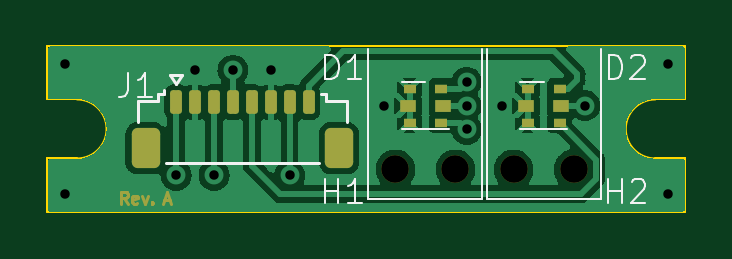
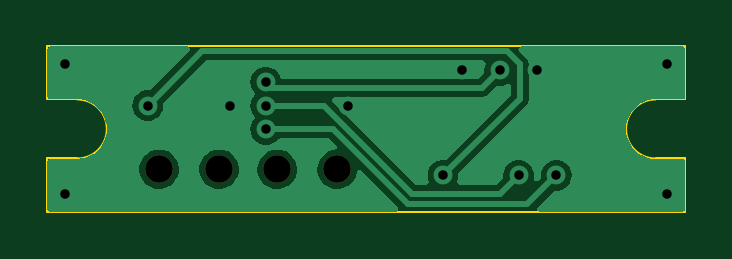
Circuit board: 11 layer files. Board 27.0 x 7.0 mm.
- bottom_copper: bracket-led-B_Cu.gbr (23488 bytes)
- bottom_mask: bracket-led-B_Mask.gbr (617 bytes)
- paste: bracket-led-B_Paste.gbr (458 bytes)
- bottom_silk: bracket-led-B_Silkscreen.gbr (459 bytes)
- outline: bracket-led-Edge_Cuts.gbr (1115 bytes)
- top_copper: bracket-led-F_Cu.gbr (45444 bytes)
- top_mask: bracket-led-F_Mask.gbr (3655 bytes)
- paste: bracket-led-F_Paste.gbr (1888 bytes)
- top_silk: bracket-led-F_Silkscreen.gbr (5092 bytes)
- drill: bracket-led-NPTH.drl (400 bytes)
- drill: bracket-led-PTH.drl (541 bytes)

=== bottom_copper: bracket-led-B_Cu.gbr (23488 bytes, source omitted) ===
=== bottom_mask: bracket-led-B_Mask.gbr ===
%TF.GenerationSoftware,KiCad,Pcbnew,(7.0.0)*%
%TF.CreationDate,2023-03-31T08:48:52-07:00*%
%TF.ProjectId,bracket-led,62726163-6b65-4742-9d6c-65642e6b6963,rev?*%
%TF.SameCoordinates,Original*%
%TF.FileFunction,Soldermask,Bot*%
%TF.FilePolarity,Negative*%
%FSLAX46Y46*%
G04 Gerber Fmt 4.6, Leading zero omitted, Abs format (unit mm)*
G04 Created by KiCad (PCBNEW (7.0.0)) date 2023-03-31 08:48:52*
%MOMM*%
%LPD*%
G01*
G04 APERTURE LIST*
%ADD10C,1.168400*%
G04 APERTURE END LIST*
D10*
%TO.C,H2*%
X53770000Y-52691760D03*
X51230000Y-52691760D03*
%TD*%
%TO.C,H1*%
X48770000Y-52691760D03*
X46230000Y-52691760D03*
%TD*%
M02*

=== paste: bracket-led-B_Paste.gbr ===
%TF.GenerationSoftware,KiCad,Pcbnew,(7.0.0)*%
%TF.CreationDate,2023-03-31T08:48:52-07:00*%
%TF.ProjectId,bracket-led,62726163-6b65-4742-9d6c-65642e6b6963,rev?*%
%TF.SameCoordinates,Original*%
%TF.FileFunction,Paste,Bot*%
%TF.FilePolarity,Positive*%
%FSLAX46Y46*%
G04 Gerber Fmt 4.6, Leading zero omitted, Abs format (unit mm)*
G04 Created by KiCad (PCBNEW (7.0.0)) date 2023-03-31 08:48:52*
%MOMM*%
%LPD*%
G01*
G04 APERTURE LIST*
G04 APERTURE END LIST*
M02*

=== bottom_silk: bracket-led-B_Silkscreen.gbr ===
%TF.GenerationSoftware,KiCad,Pcbnew,(7.0.0)*%
%TF.CreationDate,2023-03-31T08:48:52-07:00*%
%TF.ProjectId,bracket-led,62726163-6b65-4742-9d6c-65642e6b6963,rev?*%
%TF.SameCoordinates,Original*%
%TF.FileFunction,Legend,Bot*%
%TF.FilePolarity,Positive*%
%FSLAX46Y46*%
G04 Gerber Fmt 4.6, Leading zero omitted, Abs format (unit mm)*
G04 Created by KiCad (PCBNEW (7.0.0)) date 2023-03-31 08:48:52*
%MOMM*%
%LPD*%
G01*
G04 APERTURE LIST*
G04 APERTURE END LIST*
M02*

=== outline: bracket-led-Edge_Cuts.gbr ===
%TF.GenerationSoftware,KiCad,Pcbnew,(7.0.0)*%
%TF.CreationDate,2023-03-31T08:48:52-07:00*%
%TF.ProjectId,bracket-led,62726163-6b65-4742-9d6c-65642e6b6963,rev?*%
%TF.SameCoordinates,Original*%
%TF.FileFunction,Profile,NP*%
%FSLAX46Y46*%
G04 Gerber Fmt 4.6, Leading zero omitted, Abs format (unit mm)*
G04 Created by KiCad (PCBNEW (7.0.0)) date 2023-03-31 08:48:52*
%MOMM*%
%LPD*%
G01*
G04 APERTURE LIST*
%TA.AperFunction,Profile*%
%ADD10C,0.100000*%
%TD*%
G04 APERTURE END LIST*
D10*
X58500000Y-52234760D02*
X58500000Y-54484760D01*
X57231250Y-49734760D02*
G75*
G03*
X57231250Y-52234760I0J-1250000D01*
G01*
X57231250Y-52234760D02*
X58500000Y-52234760D01*
X58500000Y-54484760D02*
X31500000Y-54484760D01*
X31500000Y-47484760D02*
X31500000Y-49734760D01*
X32750000Y-52234760D02*
G75*
G03*
X32750000Y-49734760I0J1250000D01*
G01*
X31500000Y-47484760D02*
X58500000Y-47484760D01*
X58500000Y-47484760D02*
X58500000Y-49734760D01*
X57231250Y-49734760D02*
X58500000Y-49734760D01*
X32750000Y-52234760D02*
X31500000Y-52234760D01*
X31500000Y-54484760D02*
X31500000Y-52234760D01*
X32750000Y-49734760D02*
X31500000Y-49734760D01*
M02*

=== top_copper: bracket-led-F_Cu.gbr (45444 bytes, source omitted) ===
=== top_mask: bracket-led-F_Mask.gbr ===
%TF.GenerationSoftware,KiCad,Pcbnew,(7.0.0)*%
%TF.CreationDate,2023-03-31T08:48:52-07:00*%
%TF.ProjectId,bracket-led,62726163-6b65-4742-9d6c-65642e6b6963,rev?*%
%TF.SameCoordinates,Original*%
%TF.FileFunction,Soldermask,Top*%
%TF.FilePolarity,Negative*%
%FSLAX46Y46*%
G04 Gerber Fmt 4.6, Leading zero omitted, Abs format (unit mm)*
G04 Created by KiCad (PCBNEW (7.0.0)) date 2023-03-31 08:48:52*
%MOMM*%
%LPD*%
G01*
G04 APERTURE LIST*
G04 Aperture macros list*
%AMRoundRect*
0 Rectangle with rounded corners*
0 $1 Rounding radius*
0 $2 $3 $4 $5 $6 $7 $8 $9 X,Y pos of 4 corners*
0 Add a 4 corners polygon primitive as box body*
4,1,4,$2,$3,$4,$5,$6,$7,$8,$9,$2,$3,0*
0 Add four circle primitives for the rounded corners*
1,1,$1+$1,$2,$3*
1,1,$1+$1,$4,$5*
1,1,$1+$1,$6,$7*
1,1,$1+$1,$8,$9*
0 Add four rect primitives between the rounded corners*
20,1,$1+$1,$2,$3,$4,$5,0*
20,1,$1+$1,$4,$5,$6,$7,0*
20,1,$1+$1,$6,$7,$8,$9,0*
20,1,$1+$1,$8,$9,$2,$3,0*%
G04 Aperture macros list end*
%ADD10C,0.125000*%
%ADD11R,0.550000X0.400000*%
%ADD12R,0.700000X0.500000*%
%ADD13RoundRect,0.125000X-0.125000X-0.375000X0.125000X-0.375000X0.125000X0.375000X-0.125000X0.375000X0*%
%ADD14RoundRect,0.250000X-0.350000X-0.600000X0.350000X-0.600000X0.350000X0.600000X-0.350000X0.600000X0*%
%ADD15C,1.168400*%
G04 APERTURE END LIST*
D10*
X34904761Y-54141190D02*
X34738095Y-53903095D01*
X34619047Y-54141190D02*
X34619047Y-53641190D01*
X34619047Y-53641190D02*
X34809523Y-53641190D01*
X34809523Y-53641190D02*
X34857142Y-53665000D01*
X34857142Y-53665000D02*
X34880952Y-53688809D01*
X34880952Y-53688809D02*
X34904761Y-53736428D01*
X34904761Y-53736428D02*
X34904761Y-53807857D01*
X34904761Y-53807857D02*
X34880952Y-53855476D01*
X34880952Y-53855476D02*
X34857142Y-53879285D01*
X34857142Y-53879285D02*
X34809523Y-53903095D01*
X34809523Y-53903095D02*
X34619047Y-53903095D01*
X35309523Y-54117380D02*
X35261904Y-54141190D01*
X35261904Y-54141190D02*
X35166666Y-54141190D01*
X35166666Y-54141190D02*
X35119047Y-54117380D01*
X35119047Y-54117380D02*
X35095238Y-54069761D01*
X35095238Y-54069761D02*
X35095238Y-53879285D01*
X35095238Y-53879285D02*
X35119047Y-53831666D01*
X35119047Y-53831666D02*
X35166666Y-53807857D01*
X35166666Y-53807857D02*
X35261904Y-53807857D01*
X35261904Y-53807857D02*
X35309523Y-53831666D01*
X35309523Y-53831666D02*
X35333333Y-53879285D01*
X35333333Y-53879285D02*
X35333333Y-53926904D01*
X35333333Y-53926904D02*
X35095238Y-53974523D01*
X35499999Y-53807857D02*
X35619047Y-54141190D01*
X35619047Y-54141190D02*
X35738094Y-53807857D01*
X35928570Y-54093571D02*
X35952380Y-54117380D01*
X35952380Y-54117380D02*
X35928570Y-54141190D01*
X35928570Y-54141190D02*
X35904761Y-54117380D01*
X35904761Y-54117380D02*
X35928570Y-54093571D01*
X35928570Y-54093571D02*
X35928570Y-54141190D01*
X36442856Y-53998333D02*
X36680951Y-53998333D01*
X36395237Y-54141190D02*
X36561903Y-53641190D01*
X36561903Y-53641190D02*
X36728570Y-54141190D01*
D11*
%TO.C,D2*%
X53174999Y-49274999D03*
X51824999Y-49274999D03*
D12*
X53249999Y-49999999D03*
X51749999Y-49999999D03*
D11*
X53174999Y-50724999D03*
X51824999Y-50724999D03*
%TD*%
D13*
%TO.C,J1*%
X36950000Y-49850000D03*
X37750000Y-49850000D03*
X38550000Y-49850000D03*
X39350000Y-49850000D03*
X40150000Y-49850000D03*
X40950000Y-49850000D03*
X41750000Y-49850000D03*
X42550000Y-49850000D03*
D14*
X35650000Y-51800000D03*
X43850000Y-51800000D03*
%TD*%
D11*
%TO.C,D1*%
X48174999Y-49274999D03*
X46824999Y-49274999D03*
D12*
X48249999Y-49999999D03*
X46749999Y-49999999D03*
D11*
X48174999Y-50724999D03*
X46824999Y-50724999D03*
%TD*%
D15*
%TO.C,H2*%
X53770000Y-52691760D03*
X51230000Y-52691760D03*
%TD*%
%TO.C,H1*%
X48770000Y-52691760D03*
X46230000Y-52691760D03*
%TD*%
M02*

=== paste: bracket-led-F_Paste.gbr (1888 bytes, source withheld) ===
=== top_silk: bracket-led-F_Silkscreen.gbr ===
%TF.GenerationSoftware,KiCad,Pcbnew,(7.0.0)*%
%TF.CreationDate,2023-03-31T08:48:52-07:00*%
%TF.ProjectId,bracket-led,62726163-6b65-4742-9d6c-65642e6b6963,rev?*%
%TF.SameCoordinates,Original*%
%TF.FileFunction,Legend,Top*%
%TF.FilePolarity,Positive*%
%FSLAX46Y46*%
G04 Gerber Fmt 4.6, Leading zero omitted, Abs format (unit mm)*
G04 Created by KiCad (PCBNEW (7.0.0)) date 2023-03-31 08:48:52*
%MOMM*%
%LPD*%
G01*
G04 APERTURE LIST*
%ADD10C,0.100000*%
%ADD11C,0.120000*%
G04 APERTURE END LIST*
D10*
%TO.C,D2*%
X55261905Y-48867380D02*
X55261905Y-47867380D01*
X55261905Y-47867380D02*
X55500000Y-47867380D01*
X55500000Y-47867380D02*
X55642857Y-47915000D01*
X55642857Y-47915000D02*
X55738095Y-48010238D01*
X55738095Y-48010238D02*
X55785714Y-48105476D01*
X55785714Y-48105476D02*
X55833333Y-48295952D01*
X55833333Y-48295952D02*
X55833333Y-48438809D01*
X55833333Y-48438809D02*
X55785714Y-48629285D01*
X55785714Y-48629285D02*
X55738095Y-48724523D01*
X55738095Y-48724523D02*
X55642857Y-48819761D01*
X55642857Y-48819761D02*
X55500000Y-48867380D01*
X55500000Y-48867380D02*
X55261905Y-48867380D01*
X56214286Y-47962619D02*
X56261905Y-47915000D01*
X56261905Y-47915000D02*
X56357143Y-47867380D01*
X56357143Y-47867380D02*
X56595238Y-47867380D01*
X56595238Y-47867380D02*
X56690476Y-47915000D01*
X56690476Y-47915000D02*
X56738095Y-47962619D01*
X56738095Y-47962619D02*
X56785714Y-48057857D01*
X56785714Y-48057857D02*
X56785714Y-48153095D01*
X56785714Y-48153095D02*
X56738095Y-48295952D01*
X56738095Y-48295952D02*
X56166667Y-48867380D01*
X56166667Y-48867380D02*
X56785714Y-48867380D01*
%TO.C,J1*%
X34916666Y-48617380D02*
X34916666Y-49331666D01*
X34916666Y-49331666D02*
X34869047Y-49474523D01*
X34869047Y-49474523D02*
X34773809Y-49569761D01*
X34773809Y-49569761D02*
X34630952Y-49617380D01*
X34630952Y-49617380D02*
X34535714Y-49617380D01*
X35916666Y-49617380D02*
X35345238Y-49617380D01*
X35630952Y-49617380D02*
X35630952Y-48617380D01*
X35630952Y-48617380D02*
X35535714Y-48760238D01*
X35535714Y-48760238D02*
X35440476Y-48855476D01*
X35440476Y-48855476D02*
X35345238Y-48903095D01*
%TO.C,D1*%
X43261905Y-48867380D02*
X43261905Y-47867380D01*
X43261905Y-47867380D02*
X43500000Y-47867380D01*
X43500000Y-47867380D02*
X43642857Y-47915000D01*
X43642857Y-47915000D02*
X43738095Y-48010238D01*
X43738095Y-48010238D02*
X43785714Y-48105476D01*
X43785714Y-48105476D02*
X43833333Y-48295952D01*
X43833333Y-48295952D02*
X43833333Y-48438809D01*
X43833333Y-48438809D02*
X43785714Y-48629285D01*
X43785714Y-48629285D02*
X43738095Y-48724523D01*
X43738095Y-48724523D02*
X43642857Y-48819761D01*
X43642857Y-48819761D02*
X43500000Y-48867380D01*
X43500000Y-48867380D02*
X43261905Y-48867380D01*
X44785714Y-48867380D02*
X44214286Y-48867380D01*
X44500000Y-48867380D02*
X44500000Y-47867380D01*
X44500000Y-47867380D02*
X44404762Y-48010238D01*
X44404762Y-48010238D02*
X44309524Y-48105476D01*
X44309524Y-48105476D02*
X44214286Y-48153095D01*
%TO.C,H2*%
X55238095Y-54117380D02*
X55238095Y-53117380D01*
X55238095Y-53593571D02*
X55809523Y-53593571D01*
X55809523Y-54117380D02*
X55809523Y-53117380D01*
X56238095Y-53212619D02*
X56285714Y-53165000D01*
X56285714Y-53165000D02*
X56380952Y-53117380D01*
X56380952Y-53117380D02*
X56619047Y-53117380D01*
X56619047Y-53117380D02*
X56714285Y-53165000D01*
X56714285Y-53165000D02*
X56761904Y-53212619D01*
X56761904Y-53212619D02*
X56809523Y-53307857D01*
X56809523Y-53307857D02*
X56809523Y-53403095D01*
X56809523Y-53403095D02*
X56761904Y-53545952D01*
X56761904Y-53545952D02*
X56190476Y-54117380D01*
X56190476Y-54117380D02*
X56809523Y-54117380D01*
%TO.C,H1*%
X43238095Y-54117380D02*
X43238095Y-53117380D01*
X43238095Y-53593571D02*
X43809523Y-53593571D01*
X43809523Y-54117380D02*
X43809523Y-53117380D01*
X44809523Y-54117380D02*
X44238095Y-54117380D01*
X44523809Y-54117380D02*
X44523809Y-53117380D01*
X44523809Y-53117380D02*
X44428571Y-53260238D01*
X44428571Y-53260238D02*
X44333333Y-53355476D01*
X44333333Y-53355476D02*
X44238095Y-53403095D01*
%TO.C,D2*%
X51500000Y-49000000D02*
X52500000Y-49000000D01*
X51500000Y-51000000D02*
X53500000Y-51000000D01*
D11*
%TO.C,J1*%
X35340000Y-49790000D02*
X36190000Y-49790000D01*
X35340000Y-50690000D02*
X35340000Y-49790000D01*
X36190000Y-49490000D02*
X36440000Y-49490000D01*
X36190000Y-49790000D02*
X36190000Y-49490000D01*
X36440000Y-49490000D02*
X36440000Y-49350000D01*
X36510000Y-52410000D02*
X42990000Y-52410000D01*
X36700000Y-48714000D02*
X36950000Y-49067553D01*
X36950000Y-49067553D02*
X37200000Y-48714000D01*
X37200000Y-48714000D02*
X36700000Y-48714000D01*
X43310000Y-49490000D02*
X43060000Y-49490000D01*
X43310000Y-49790000D02*
X43310000Y-49490000D01*
X44160000Y-49790000D02*
X43310000Y-49790000D01*
X44160000Y-50690000D02*
X44160000Y-49790000D01*
D10*
%TO.C,D1*%
X46500000Y-49000000D02*
X47500000Y-49000000D01*
X46500000Y-51000000D02*
X48500000Y-51000000D01*
%TO.C,H2*%
X54913000Y-53961760D02*
X50087000Y-53961760D01*
X54913000Y-47611760D02*
X54913000Y-53961760D01*
X50087000Y-53961760D02*
X50087000Y-47611760D01*
%TO.C,H1*%
X49913000Y-53961760D02*
X45087000Y-53961760D01*
X49913000Y-47611760D02*
X49913000Y-53961760D01*
X45087000Y-53961760D02*
X45087000Y-47611760D01*
%TD*%
M02*

=== drill: bracket-led-NPTH.drl ===
M48
; DRILL file {KiCad (7.0.0)} date Fri Mar 31 08:50:05 2023
; FORMAT={-:-/ absolute / metric / decimal}
; #@! TF.CreationDate,2023-03-31T08:50:05-07:00
; #@! TF.GenerationSoftware,Kicad,Pcbnew,(7.0.0)
; #@! TF.FileFunction,NonPlated,1,2,NPTH
FMAT,2
METRIC
; #@! TA.AperFunction,NonPlated,NPTH,ComponentDrill
T1C1.168
%
G90
G05
T1
X46.23Y-52.692
X48.77Y-52.692
X51.23Y-52.692
X53.77Y-52.692
T0
M30

=== drill: bracket-led-PTH.drl ===
M48
; DRILL file {KiCad (7.0.0)} date Fri Mar 31 08:50:05 2023
; FORMAT={-:-/ absolute / metric / decimal}
; #@! TF.CreationDate,2023-03-31T08:50:05-07:00
; #@! TF.GenerationSoftware,Kicad,Pcbnew,(7.0.0)
; #@! TF.FileFunction,Plated,1,2,PTH
FMAT,2
METRIC
; #@! TA.AperFunction,Plated,PTH,ViaDrill
T1C0.400
%
G90
G05
T1
X32.25Y-48.25
X32.25Y-53.75
X36.95Y-52.95
X37.75Y-48.5
X38.55Y-52.95
X39.35Y-48.5
X40.95Y-48.5
X41.75Y-52.95
X45.75Y-50.0
X49.25Y-49.0
X49.25Y-50.0
X49.25Y-51.0
X50.75Y-50.0
X54.25Y-50.0
X57.75Y-48.25
X57.75Y-53.75
T0
M30

